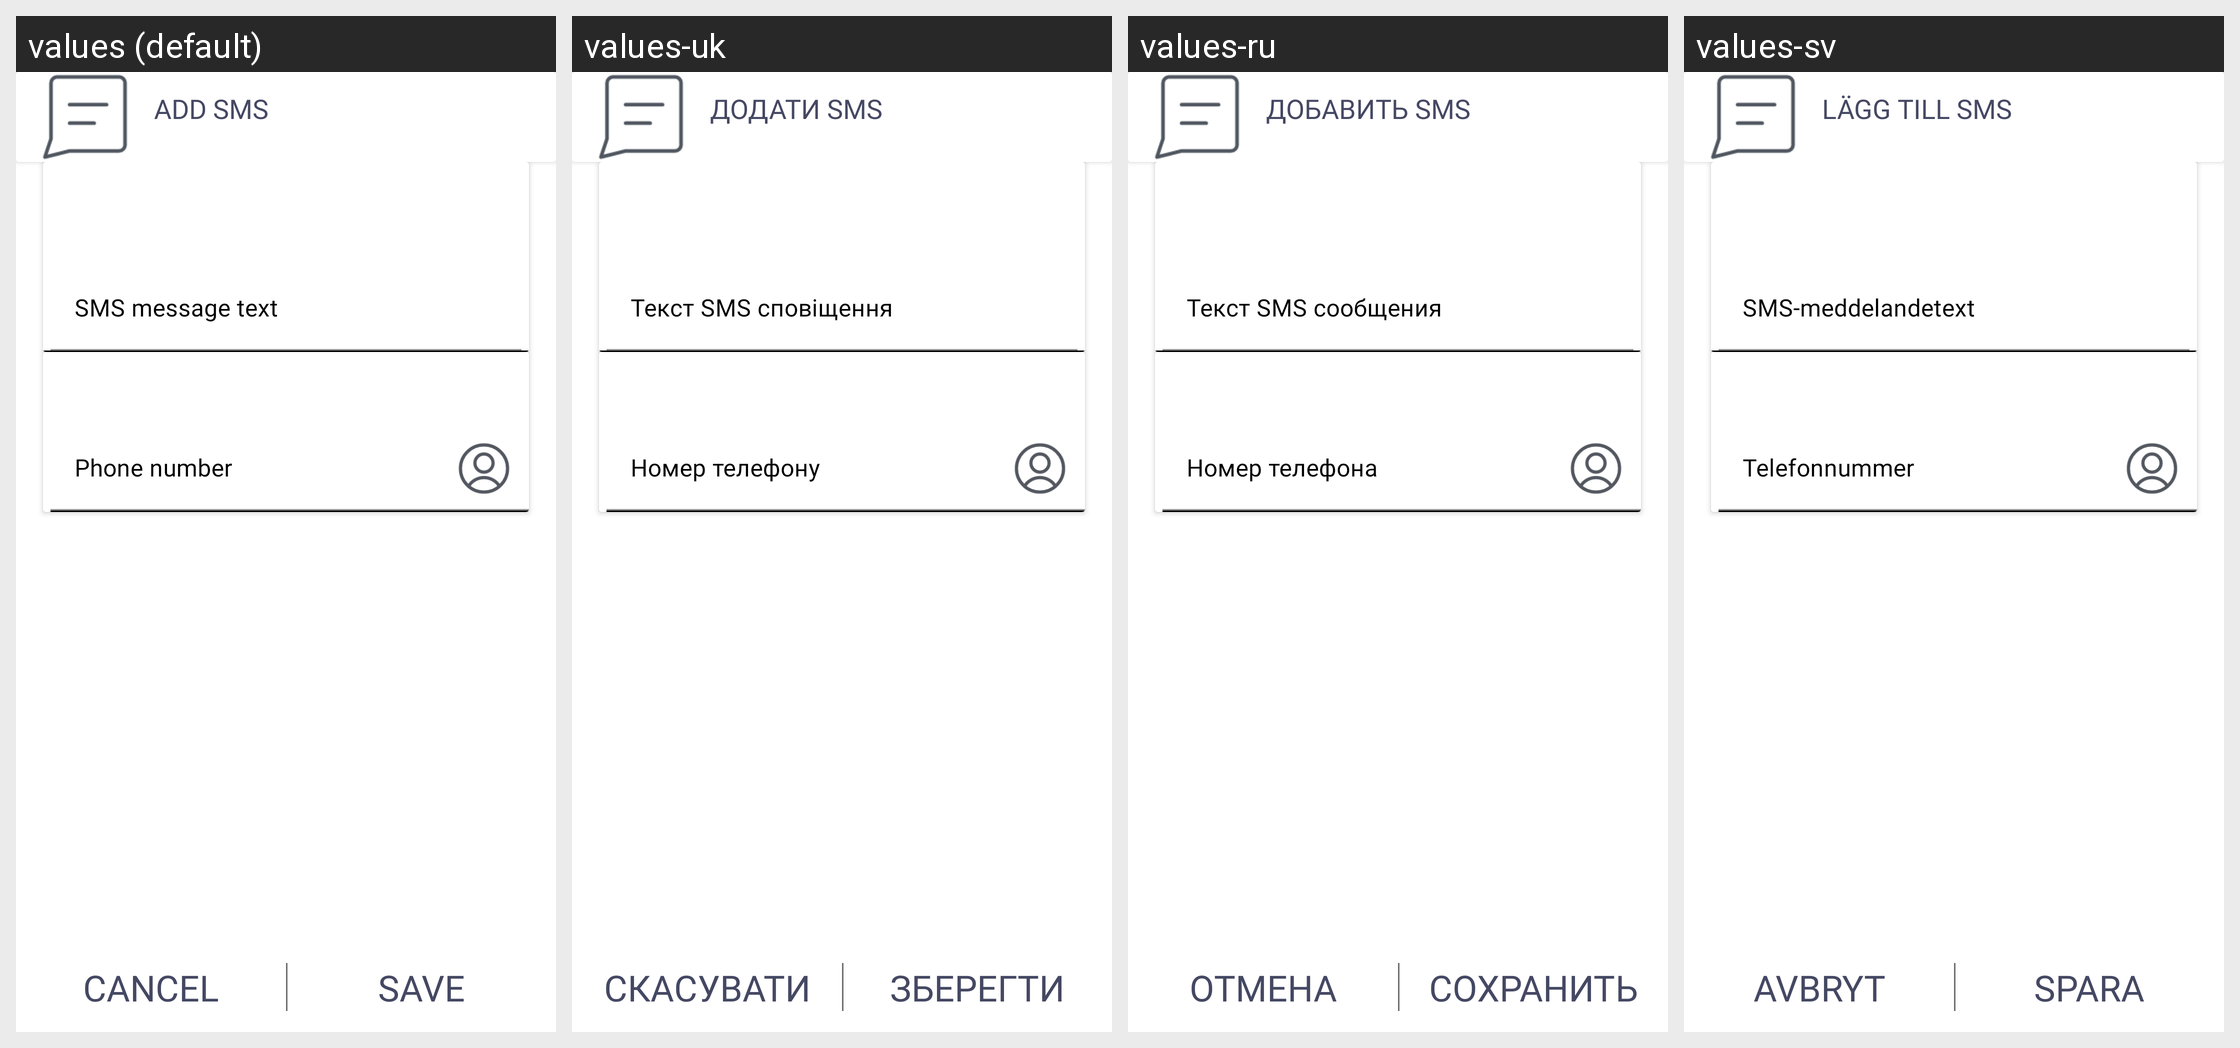

Strings drawn on this Android screen and how each of the app's shown locales translates them:
Android screen res/layout/fragment_add_sms_reminder.xml rendered under 4 locales, left to right: values (default), values-uk, values-ru, values-sv. Device: Nexus 5 (rendered at 1080×1920; each locale shown at half size, 540×960, under a caption strip naming it); theme Theme.SartReminder.
Other locales in the repository, not shown: values-de, values-es, values-fr.
Strings drawn on this screen, with the default value and each locale's value (text and hints the layout hard-codes, and strings that could not be matched under every locale, appear in the picture but are not listed):

add_sms
  values: Add SMS
  values-uk: Додати SMS
  values-ru: Добавить SMS
  values-sv: Lägg till SMS

sms_message_text
  values: SMS message text
  values-uk: Текст SMS сповіщення
  values-ru: Текст SMS сообщения
  values-sv: SMS-meddelandetext

telephone_number
  values: Phone number
  values-uk: Номер телефону
  values-ru: Номер телефона
  values-sv: Telefonnummer

cancel
  values: Cancel
  values-uk: Скасувати
  values-ru: Отмена
  values-sv: Avbryt

save
  values: Save
  values-uk: Зберегти
  values-ru: Сохранить
  values-sv: Spara
